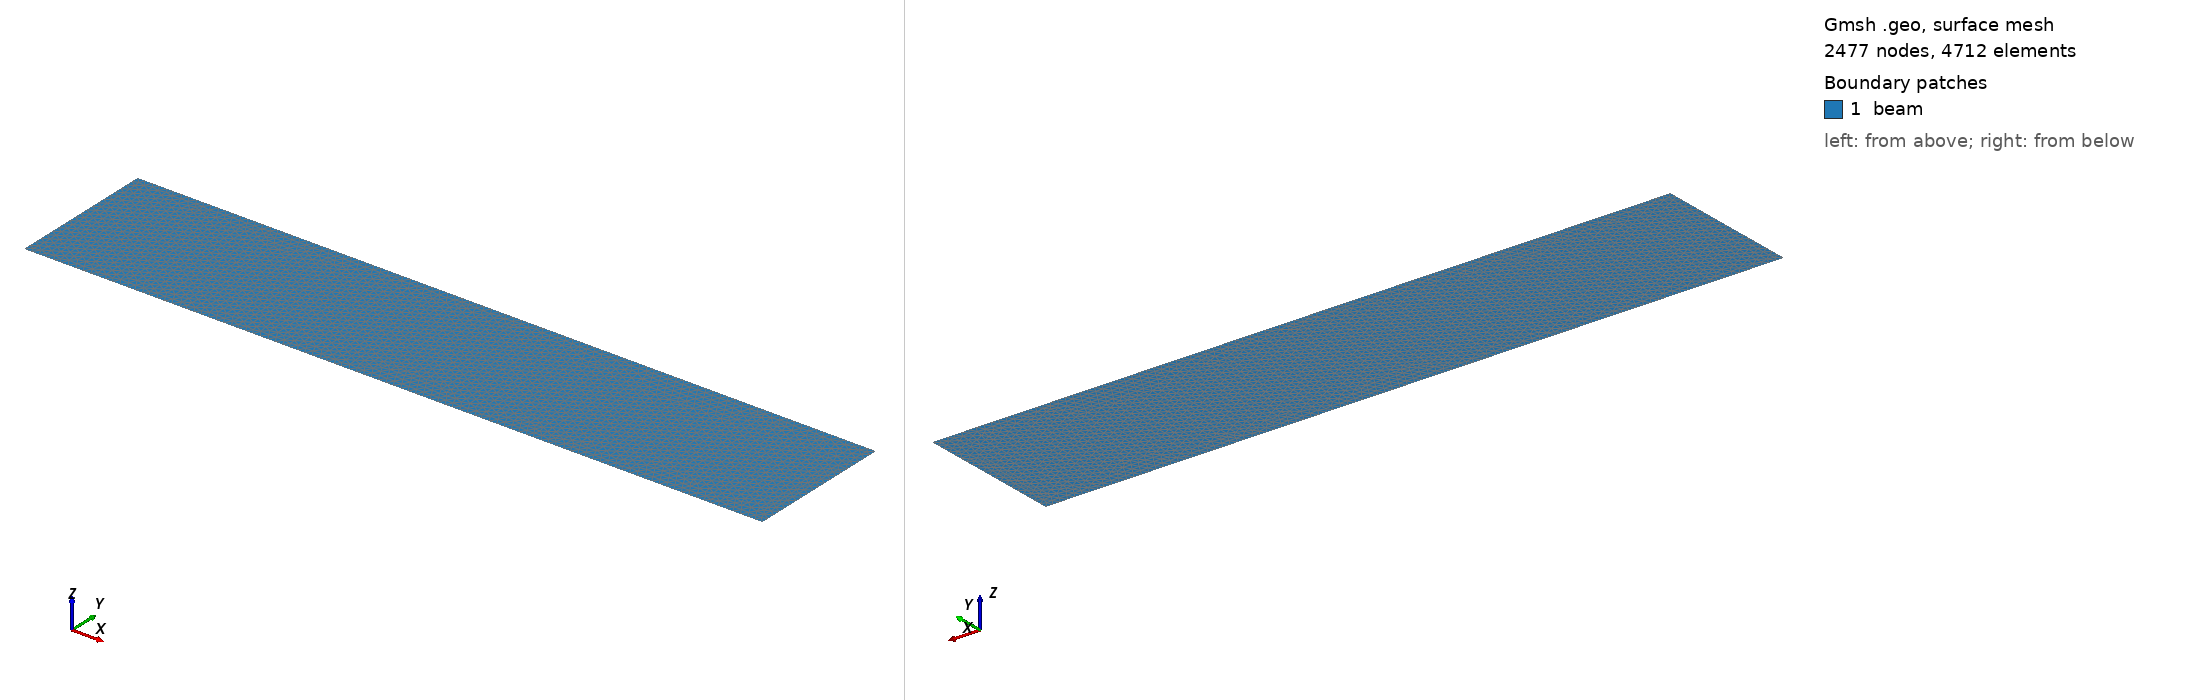

Gmsh geometry script, surface-meshed: 2477 nodes, 4712 surface elements. Boundary patches (legend numbers): 1 beam. Left view from above one corner, right view from below the opposite corner. Legend entries are the model's physical surfaces. The drawing asked Gmsh for element sizes between 1% and 20% of the model's largest extent; the script's own settings can give other sizes.

=== beam2d.geo (drawn) ===
h = 0.1;
L = 10;
R = 1;

Point(1) = {0, R, 0, h};
Point(2) = {0, -R, 0, h};
Point(3) = {L, R, 0, h};
Point(4) = {L, -R, 0, h};

Line(1) = {1, 2};
Line(2) = {2, 4};
Line(3) = {4, 3};
Line(4) = {3, 1};

Line Loop(5) = {1, 2, 3, 4};
Plane Surface(6) = {5};

Physical Line("clamped") = {1};
Physical Line("pressure") = {4};
Physical Surface("beam") = {6};
